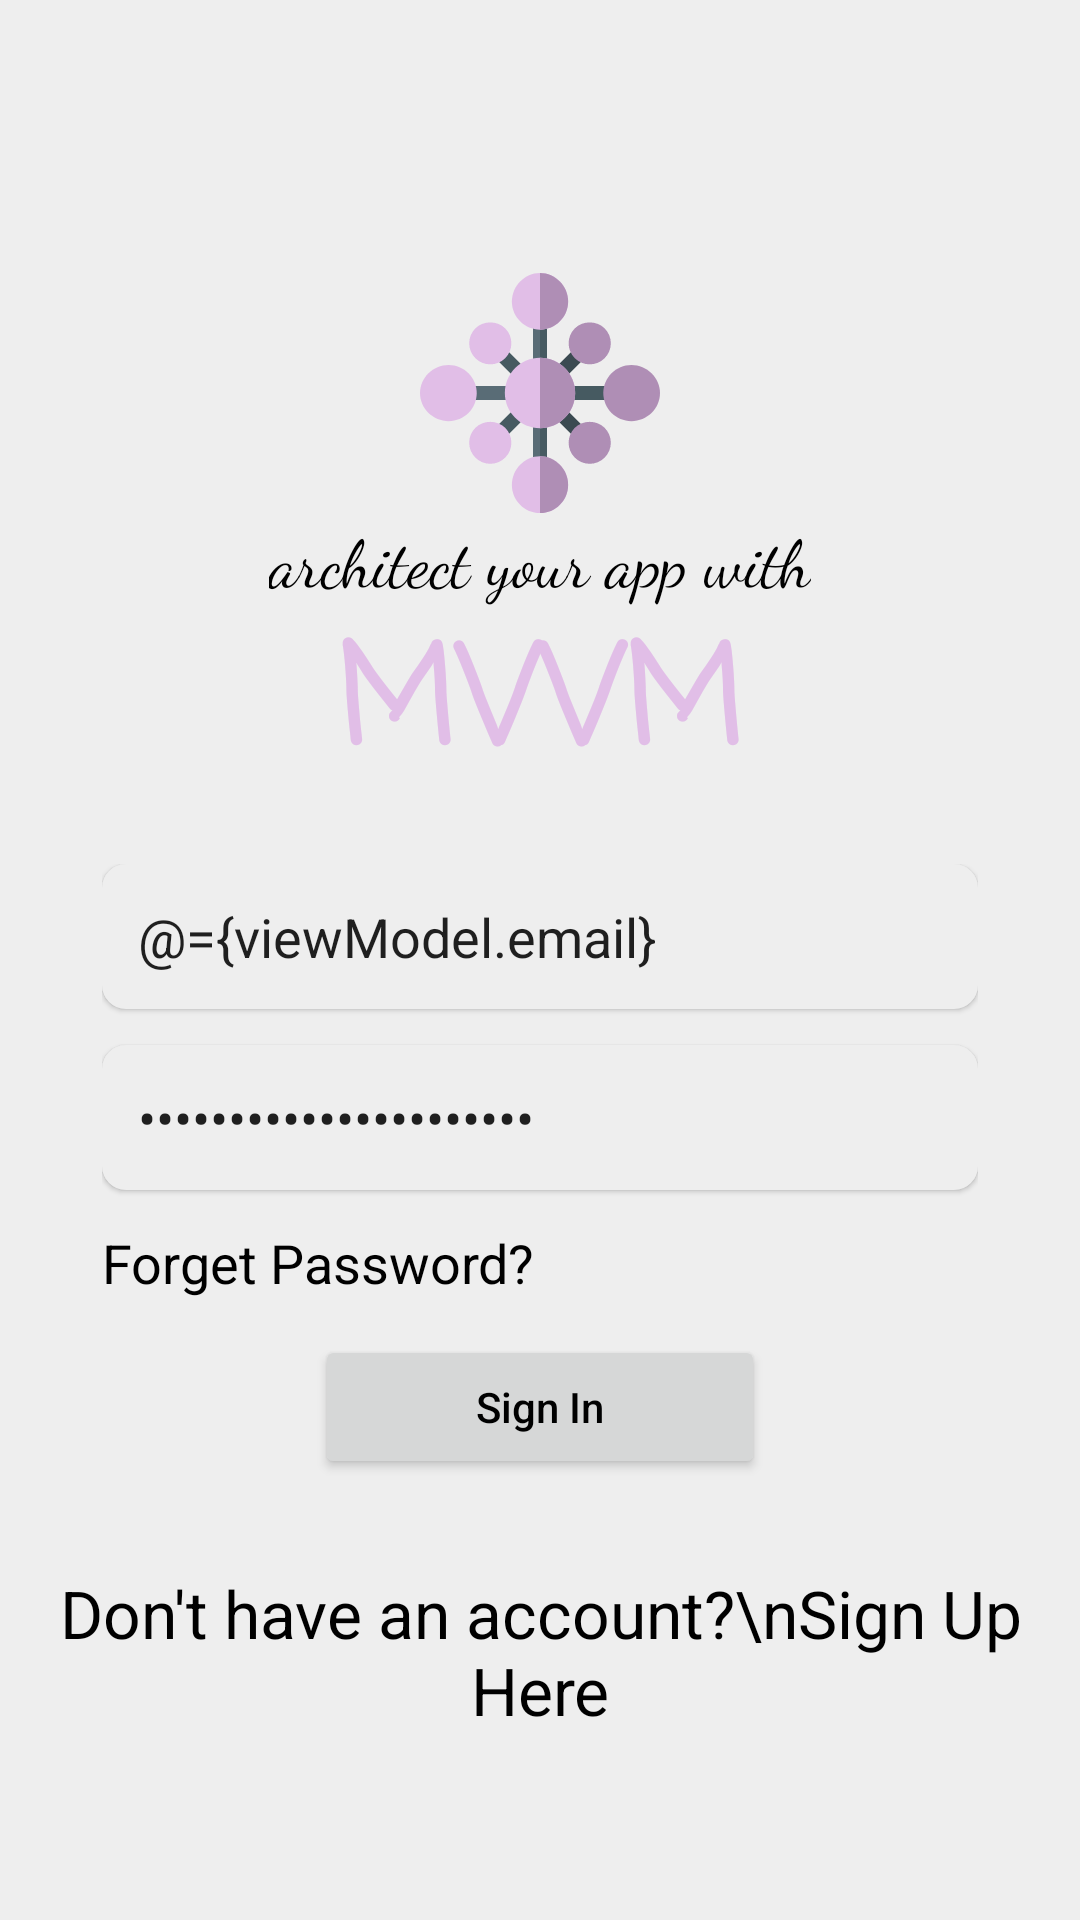

The Android layout XML behind this screen, and the referenced resources:
<!-- AndroidManifest.xml: application theme Theme.MyMVVMSample -->
<!-- res/layout/activity_login.xml -->
<?xml version="1.0" encoding="utf-8"?>
<layout xmlns:android="http://schemas.android.com/apk/res/android"
        xmlns:app="http://schemas.android.com/apk/res-auto"
        xmlns:tools="http://schemas.android.com/tools">
    <data>
        <variable
            name="viewModel"
            type="com.example.mymvvmsample.ui.auth.AuthViewModel" />
    </data>
    <androidx.coordinatorlayout.widget.CoordinatorLayout
            android:id="@+id/root_layout"
            android:layout_width="match_parent"
            android:layout_height="match_parent"
            android:background="@color/backGroundColor"
            tools:context=".ui.auth.LoginActivity">


        <RelativeLayout
                android:layout_width="match_parent"
                android:layout_height="wrap_content"
                android:padding="16dp">

            <ImageView
                android:id="@+id/image_view_logo"
                android:layout_width="80dp"
                android:layout_height="80dp"
                android:layout_centerHorizontal="true"
                android:layout_marginTop="75dp"
                android:background="@drawable/ic_app_logo" />

            <LinearLayout
                    android:id="@+id/linearLayout1"
                    android:layout_width="match_parent"
                    android:layout_height="wrap_content"
                    android:layout_below="@id/image_view_logo"
                    android:orientation="vertical">

                <TextView
                        android:layout_width="wrap_content"
                        android:layout_height="wrap_content"
                        android:layout_gravity="center_horizontal"
                        android:text="architect your app with"
                        android:textAppearance="@style/TextAppearance.AppCompat.Large"
                        android:textColor="@color/primaryTextColor"
                        app:fontFamily="cursive" />

                <TextView
                        android:layout_width="wrap_content"
                        android:layout_height="wrap_content"
                        android:layout_gravity="center_horizontal"
                        android:text="MVVM"
                        android:textAllCaps="false"
                        android:textAppearance="@style/TextAppearance.AppCompat.Display2"
                        android:textColor="@color/primaryColor"
                        android:textStyle="bold"
                        android:typeface="monospace"
                        app:fontFamily="casual" />

            </LinearLayout>

            <LinearLayout
                android:id="@+id/linearLayout2"
                android:layout_width="match_parent"
                android:layout_height="wrap_content"
                android:layout_below="@id/linearLayout1"
                android:orientation="vertical"
                android:padding="18dp">

                <EditText
                    android:id="@+id/edit_text_email"
                    android:layout_width="match_parent"
                    android:layout_height="match_parent"
                    android:layout_marginBottom="12dp"
                    android:background="@drawable/edit_text_round_gray_background"
                    android:drawableLeft="@drawable/ic_email"
                    android:drawablePadding="16dp"
                    android:hint="belal@gmail.com"
                    android:elevation="1dp"
                    android:text="@={viewModel.email}"
                    android:inputType="textEmailAddress"
                    android:padding="12dp" />

                <EditText
                    android:id="@+id/edit_text_password"
                    android:layout_width="match_parent"
                    android:layout_height="match_parent"
                    android:layout_marginBottom="12dp"
                    android:background="@drawable/edit_text_round_gray_background"
                    android:drawableLeft="@drawable/ic_lock"
                    android:drawablePadding="16dp"
                    android:hint="password"
                    android:text="@={viewModel.password}"

                    android:elevation="1dp"
                    android:inputType="textPassword"
                    android:padding="12dp" />

                <TextView
                    android:id="@+id/text_view_forget_password"
                    android:layout_width="wrap_content"
                    android:layout_height="wrap_content"
                    android:layout_marginBottom="12dp"
                    android:text="Forget Password?"
                    android:textAppearance="@style/TextAppearance.AppCompat.Medium"
                    android:textColor="@color/primaryTextColor" />

                <Button
                    android:id="@+id/button_sign_in"
                    android:layout_width="150dp"
                    android:layout_height="wrap_content"
                    android:layout_gravity="center_horizontal"
                    android:text="Sign In"
                    android:textColor="@color/primaryTextColor"
                    android:textAllCaps="false" />

            </LinearLayout>

            <TextView

                android:id="@+id/text_view_sign_up"
                android:layout_width="wrap_content"
                android:layout_height="wrap_content"
                android:layout_below="@id/linearLayout2"
                android:layout_centerHorizontal="true"
                android:layout_marginTop="12dp"
                android:text="Don't have an account?\nSign Up Here"
                android:textAlignment="center"
                android:textAppearance="@style/TextAppearance.AppCompat.Large"
                android:textColor="@color/primaryTextColor" />

        </RelativeLayout>

        <ProgressBar
                android:id="@+id/progress_bar"
                android:layout_width="wrap_content"
                android:layout_height="wrap_content"
                android:layout_gravity="center_horizontal|center_vertical"
                android:visibility="invisible" />


    </androidx.coordinatorlayout.widget.CoordinatorLayout>

</layout>
<!-- resources referenced by this layout -->
<resources>
  <color name="backGroundColor">#eeeeee</color>
  <color name="primaryColor">#e1bee7</color>
  <color name="primaryTextColor">#000000</color>
  <!-- drawable edit_text_round_gray_background (drawable) -->
  <?xml version="1.0" encoding="utf-8"?>
  <shape xmlns:android="http://schemas.android.com/apk/res/android"
         android:shape="rectangle" android:padding="10dp">
  
      <solid android:color="@color/backGroundColorEt"/>
  
      <corners
              android:bottomRightRadius="8dp"
              android:bottomLeftRadius="8dp"
              android:topLeftRadius="8dp"
              android:topRightRadius="8dp"/>
  </shape>
  <!-- drawable ic_app_logo: vector/xml drawable (drawable, 3560 chars, omitted) -->
  <style name="Theme.MyMVVMSample" parent="Theme.MaterialComponents.DayNight.NoActionBar">
          <item name="colorPrimary">@color/primaryColor</item>
          <item name="colorPrimaryVariant">@color/backGroundColor</item>
          
          <item name="android:statusBarColor" tools:targetApi="l">@color/backGroundColor</item>
          <item name="android:windowLightStatusBar" tools:targetApi="m">true</item>
  
          
      </style>
  <color name="backGroundColorEt">#eeeeee</color>
</resources>
